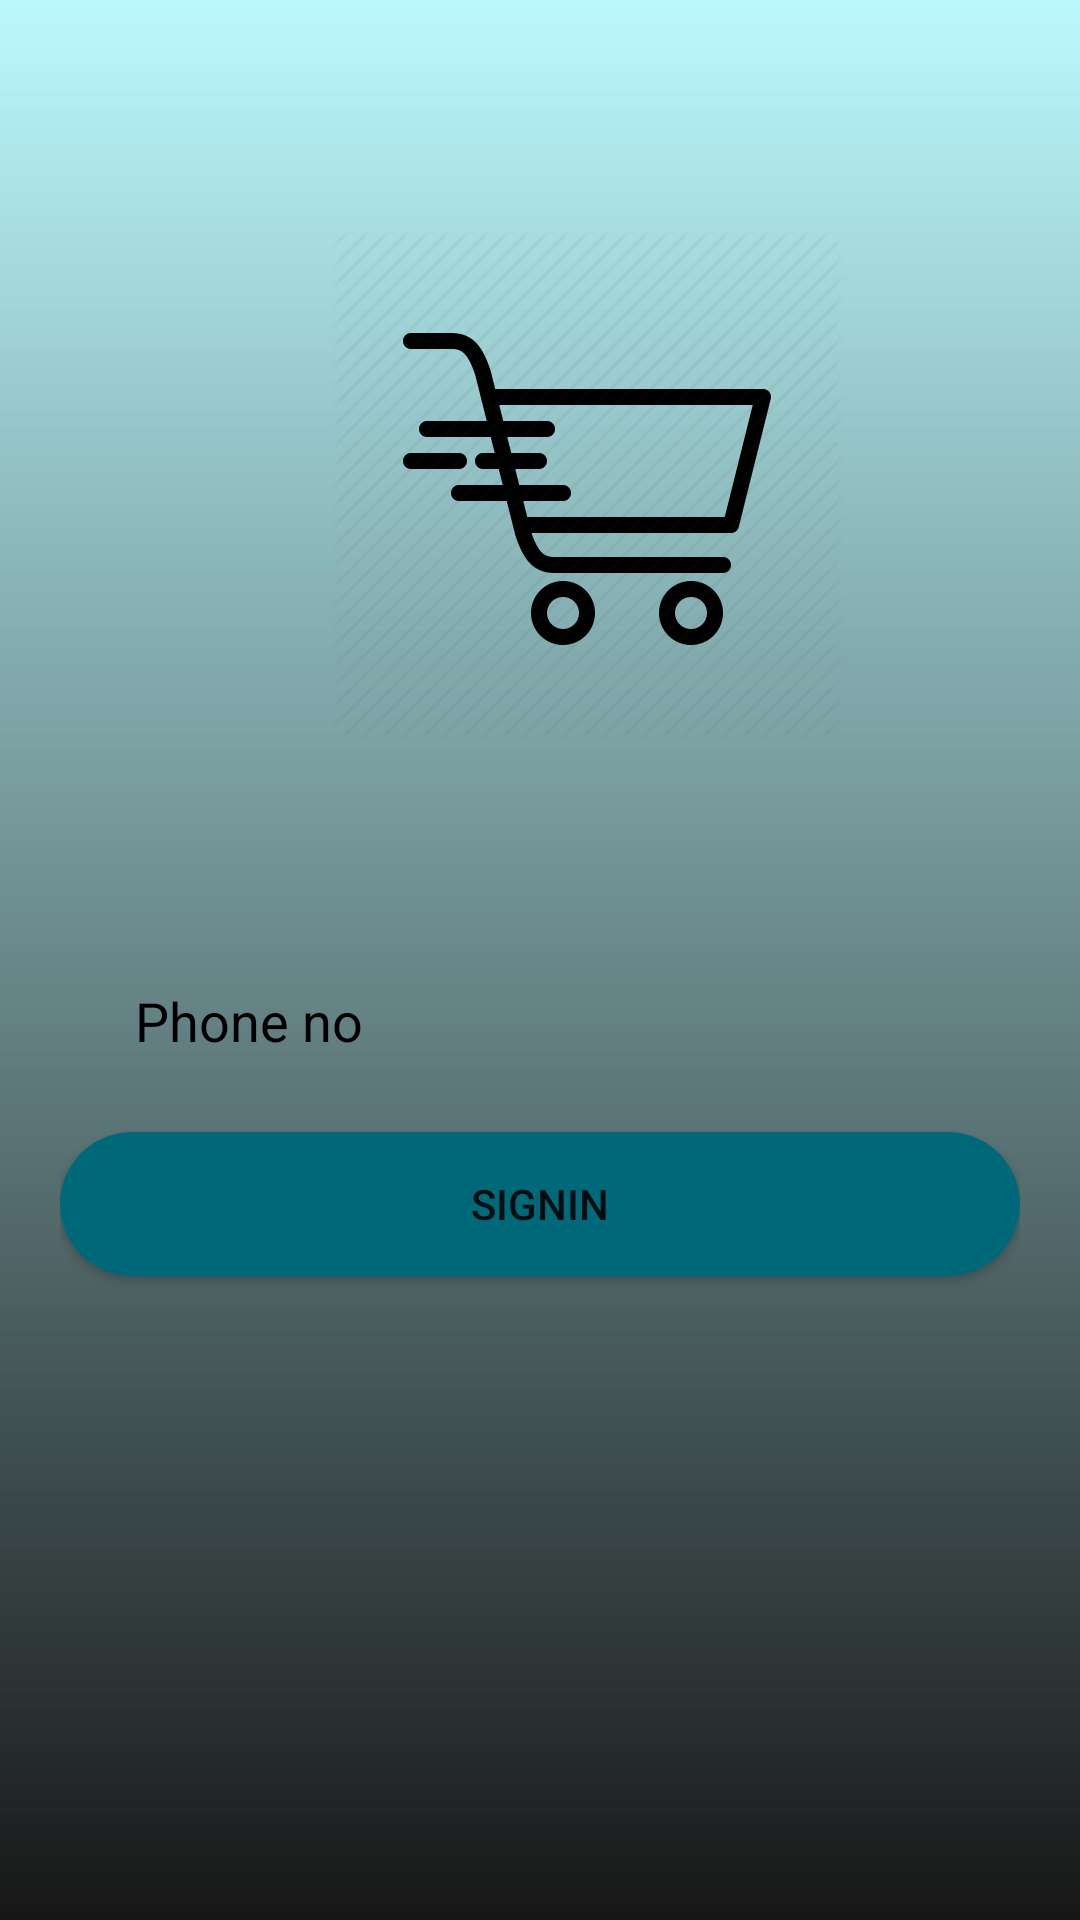

Here is an Android app screen rendered from its layout file. Give the layout XML and the strings, colors and styles it references.
<!-- AndroidManifest.xml: application theme AppTheme -->
<!-- res/layout/activity_main.xml -->
<?xml version="1.0" encoding="utf-8"?>

<LinearLayout xmlns:android="http://schemas.android.com/apk/res/android"
    xmlns:app="http://schemas.android.com/apk/res-auto"
    xmlns:tools="http://schemas.android.com/tools"
    android:id="@+id/cmt"
    android:layout_width="match_parent"
    android:layout_height="match_parent"
    android:background="@drawable/gradient"
    android:gravity="top"
    android:orientation="vertical"
    android:padding="20dp">


    <ImageView
        android:id="@+id/imageView"
        android:layout_width="321dp"
        android:layout_height="283dp"
        android:src="@mipmap/img"
        android:layout_marginLeft="15dp"
        android:scaleType="centerInside"/>

    <EditText
        android:id="@+id/phno"
        android:layout_width="match_parent"
        android:layout_height="wrap_content"
        android:layout_margin="10dp"
        android:background="@drawable/shapeemail"

        android:drawablePadding="10dp"
        android:hint="Phone no"
        android:inputType="phone"
        android:padding="15dp"
        android:textColor="#000000"
        android:textColorHighlight="#000000"
        android:textColorHint="#000000" />
    <Button
        android:id="@+id/signup"
        android:layout_width="match_parent"
        android:layout_height="wrap_content"
        android:background="@drawable/shapesignup"
        android:text="SignIn" />
</LinearLayout>
<!-- resources referenced by this layout -->
<resources>
  <!-- drawable gradient (drawable) -->
  <?xml version="1.0" encoding="utf-8"?>
  
  <shape xmlns:android="http://schemas.android.com/apk/res/android"
      android:shape="rectangle">
      <gradient
          android:startColor="#E8000000"
          android:endColor="#8884F7FF"
          android:angle="90"/>
  </shape>
  <!-- drawable shapesignup (drawable) -->
  <?xml version="1.0" encoding="utf-8"?>
  
  <shape
      xmlns:android="http://schemas.android.com/apk/res/android"
      android:shape="rectangle">
  
      <solid
          android:color="#006979">
  </solid>
  
  <corners
  android:radius="25dp">
  </corners>
  
      <stroke
          android:width="0dp"
          android:color="#FFF">
      </stroke>
  
      <padding
          android:top="0dp"
          android:right="10dp"
          android:left="10dp"
          android:bottom="0dp">
      </padding>
  
  </shape>
  <!-- mipmap img: png bitmap (mipmap-xxhdpi, 21533 bytes) -->
  <style name="AppTheme" parent="Theme.AppCompat.Light.DarkActionBar">
          
          <item name="colorPrimary">#006979</item>
          <item name="colorPrimaryDark">#006979</item>
          <item name="colorAccent">@color/colorAccent</item>
  
      </style>
  <!-- not gathered from this repository: default colours our renderer supplied (Android Studio template values) -->
  <color name="colorAccent">#FF03DAC5</color>
</resources>
